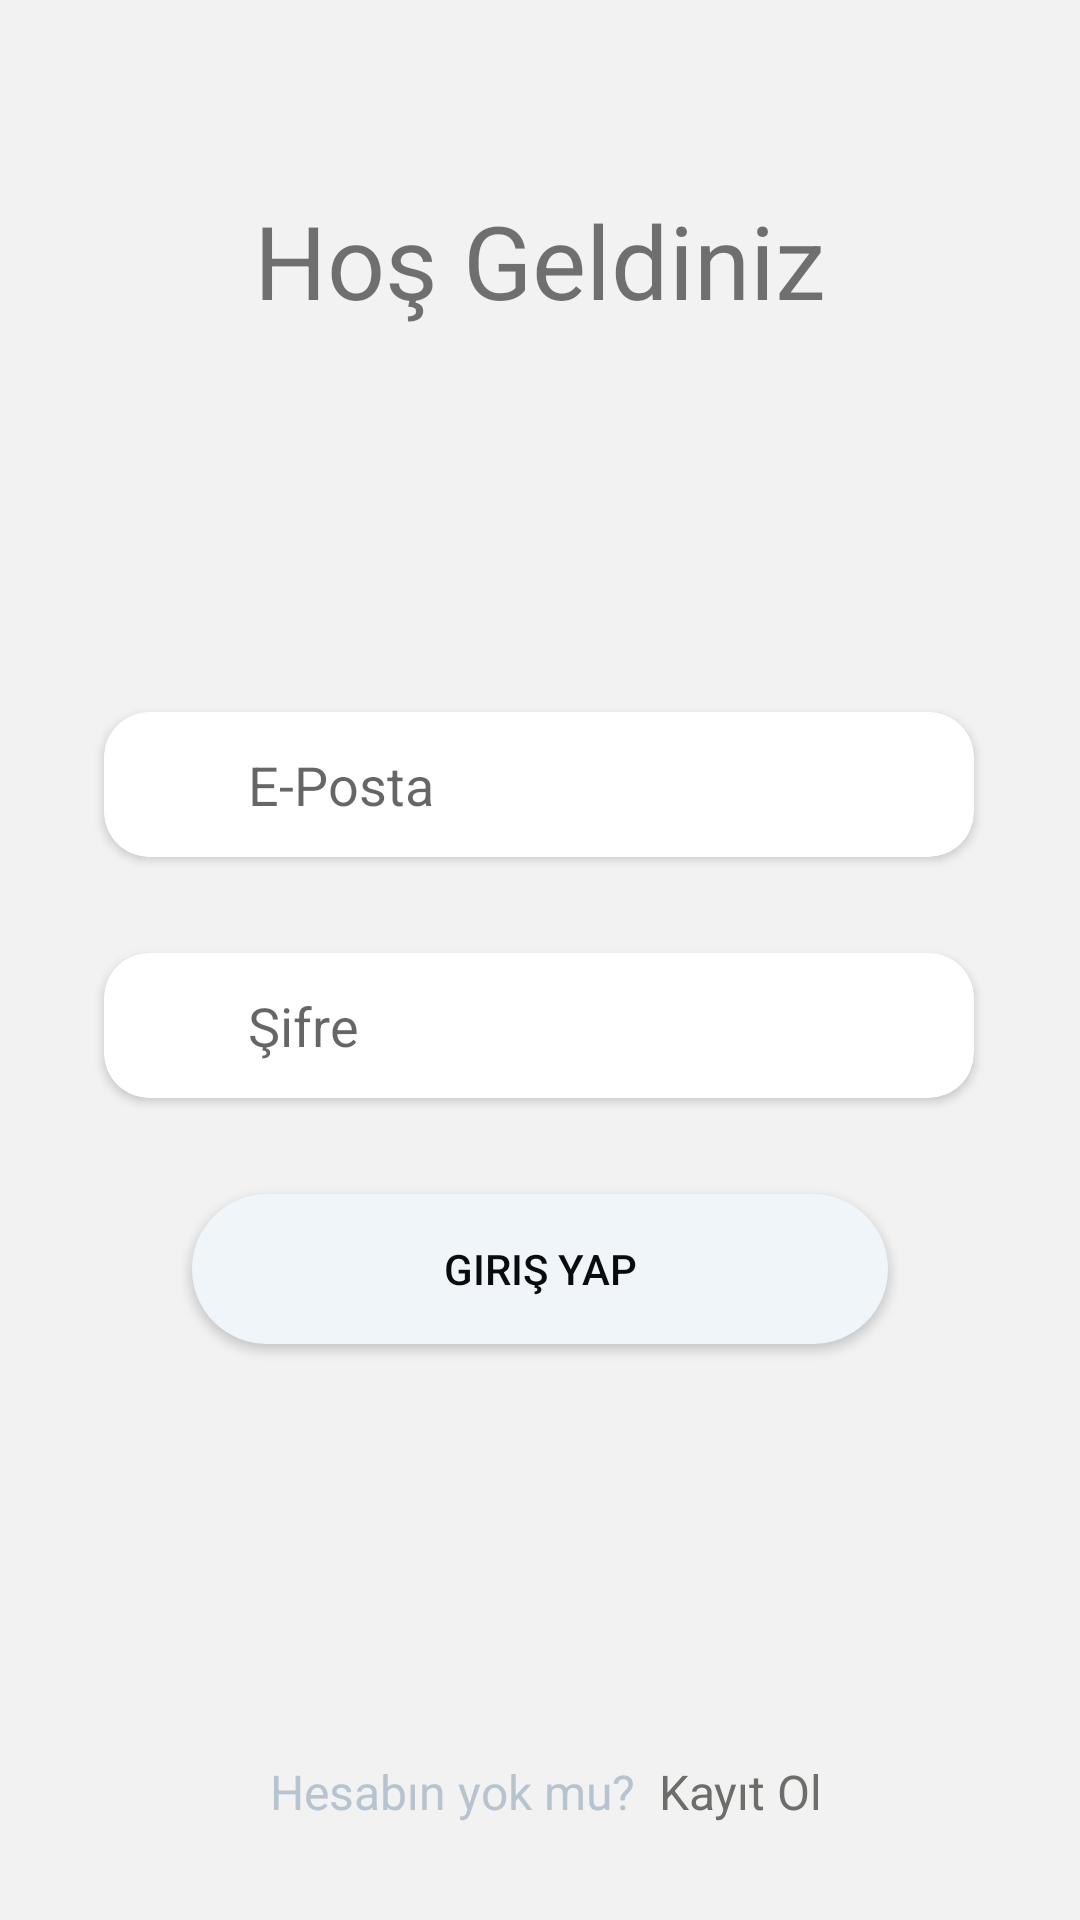

Produce the Android XML layout that renders to this screen, including the resource entries it uses.
<!-- AndroidManifest.xml: application theme Theme.WebAPIMVVM -->
<!-- res/layout/activity_login.xml -->
<?xml version="1.0" encoding="utf-8"?>
<layout xmlns:android="http://schemas.android.com/apk/res/android"
    xmlns:app="http://schemas.android.com/apk/res-auto"
    xmlns:tools="http://schemas.android.com/tools">

    <data>
        <variable
            name="loginActivityVeriable"
            type="com.example.webapimvvm.ui.Login" />
    </data>

    <androidx.constraintlayout.widget.ConstraintLayout
        android:layout_width="match_parent"
        android:layout_height="match_parent"
        android:background="#0D000000"
        tools:context=".UI.Login">

        <androidx.appcompat.widget.AppCompatButton
            android:id="@+id/buttonLogin"
            android:layout_width="0dp"
            android:layout_height="50dp"
            android:layout_marginStart="64dp"
            android:layout_marginTop="32dp"
            android:layout_marginEnd="64dp"
            android:background="@drawable/button_corner_radius"
            android:text="Giriş Yap"
            android:onClick="@{() -> loginActivityVeriable.login()}"
            android:textColor="@color/mainBackground"
            app:layout_constraintEnd_toEndOf="parent"
            app:layout_constraintHorizontal_bias="0.484"
            app:layout_constraintStart_toStartOf="parent"
            app:layout_constraintTop_toBottomOf="@+id/cardViewPassword" />

        <androidx.cardview.widget.CardView
            android:id="@+id/cardViewMail"
            android:layout_width="wrap_content"
            android:layout_height="wrap_content"
            android:layout_marginTop="128dp"
            app:cardCornerRadius="15dp"
            app:layout_constraintEnd_toEndOf="parent"
            app:layout_constraintHorizontal_bias="0.497"
            app:layout_constraintStart_toStartOf="parent"
            app:layout_constraintTop_toBottomOf="@+id/textView5">

            <ImageView
                android:id="@+id/imageViewLoginMail"
                android:layout_width="wrap_content"
                android:layout_height="wrap_content"
                android:layout_marginLeft="16dp"
                android:layout_marginTop="12dp"
                android:layout_marginRight="16dp"
                app:srcCompat="@drawable/ic_baseline_email_24" />

            <EditText
                android:id="@+id/editTextTextLoginEmailAddress"
                android:layout_width="wrap_content"
                android:layout_height="wrap_content"
                android:layout_marginLeft="48dp"
                android:layout_marginRight="32dp"
                android:background="@null"
                android:ems="10"
                android:hint="E-Posta"
                android:inputType="textEmailAddress"
                android:paddingTop="12dp"
                android:paddingRight="16dp"
                android:paddingBottom="12dp" />
        </androidx.cardview.widget.CardView>


        <androidx.cardview.widget.CardView
            android:id="@+id/cardViewPassword"
            android:layout_width="wrap_content"
            android:layout_height="wrap_content"
            android:layout_marginTop="32dp"
            app:cardCornerRadius="15dp"
            app:layout_constraintEnd_toEndOf="parent"
            app:layout_constraintHorizontal_bias="0.497"
            app:layout_constraintStart_toStartOf="parent"
            app:layout_constraintTop_toBottomOf="@+id/cardViewMail">

            <ImageView
                android:id="@+id/imageViewLoginPassword"
                android:layout_width="wrap_content"
                android:layout_height="wrap_content"
                android:layout_marginLeft="16dp"
                android:layout_marginTop="12dp"
                android:layout_marginRight="8dp"
                app:srcCompat="@drawable/ic_baseline_password_24" />

            <EditText
                android:id="@+id/editTextTextLoginPassword"
                android:layout_width="wrap_content"
                android:layout_height="wrap_content"
                android:layout_marginLeft="48dp"
                android:layout_marginRight="32dp"
                android:background="@null"
                android:ems="10"
                android:hint="Şifre"
                android:inputType="textPassword"
                android:paddingTop="12dp"
                android:paddingRight="16dp"
                android:paddingBottom="12dp" />

        </androidx.cardview.widget.CardView>

        <TextView
            android:id="@+id/textViewRegister"
            android:layout_width="wrap_content"
            android:layout_height="wrap_content"
            android:layout_marginBottom="32dp"
            android:text="@string/txt_my_string"
            android:textColor="#6D6E6A"
            android:textSize="16sp"
            android:onClick="@{() -> loginActivityVeriable.signInClick()}"
            app:layout_constraintBottom_toBottomOf="parent"
            app:layout_constraintEnd_toEndOf="parent"
            app:layout_constraintHorizontal_bias="0.5"
            app:layout_constraintStart_toStartOf="parent" />

        <TextView
            android:id="@+id/textView5"
            android:layout_width="wrap_content"
            android:layout_height="wrap_content"
            android:layout_marginTop="64dp"
            android:text="Hoş Geldiniz"
            android:textSize="34sp"
            app:layout_constraintEnd_toEndOf="parent"
            app:layout_constraintHorizontal_bias="0.5"
            app:layout_constraintStart_toStartOf="parent"
            app:layout_constraintTop_toTopOf="parent" />

    </androidx.constraintlayout.widget.ConstraintLayout>
</layout>
<!-- resources referenced by this layout -->
<resources>
  <color name="mainBackground">#0A0B0F</color>
  <!-- drawable button_corner_radius (drawable) -->
  <?xml version="1.0" encoding="utf-8"?>
  <shape xmlns:android="http://schemas.android.com/apk/res/android">
      <solid android:color="@color/buttonBackground" />
      <corners android:radius="32dp" />
  </shape>
  <string name="txt_my_string">
          <font fgcolor="#B7C4CF"> Hesabın yok mu? </font> Kayıt Ol
      </string>
  <style name="Theme.WebAPIMVVM" parent="Theme.MaterialComponents.DayNight.NoActionBar">
          
          <item name="colorPrimary">@color/mainBackground</item>
          <item name="colorPrimaryVariant">@color/mainBackground</item>
          <item name="colorOnPrimary">@color/white</item>
          
          <item name="colorSecondary">@color/teal_200</item>
          <item name="colorSecondaryVariant">@color/teal_700</item>
          <item name="colorOnSecondary">@color/black</item>
          
          <item name="android:statusBarColor">?attr/colorPrimaryVariant</item>
          
      </style>
  <color name="buttonBackground">#F0F5F9</color>
  <color name="white">#FFFFFFFF</color>
  <color name="teal_200">#FF03DAC5</color>
  <color name="teal_700">#FF018786</color>
  <color name="black">#FF000000</color>
</resources>
